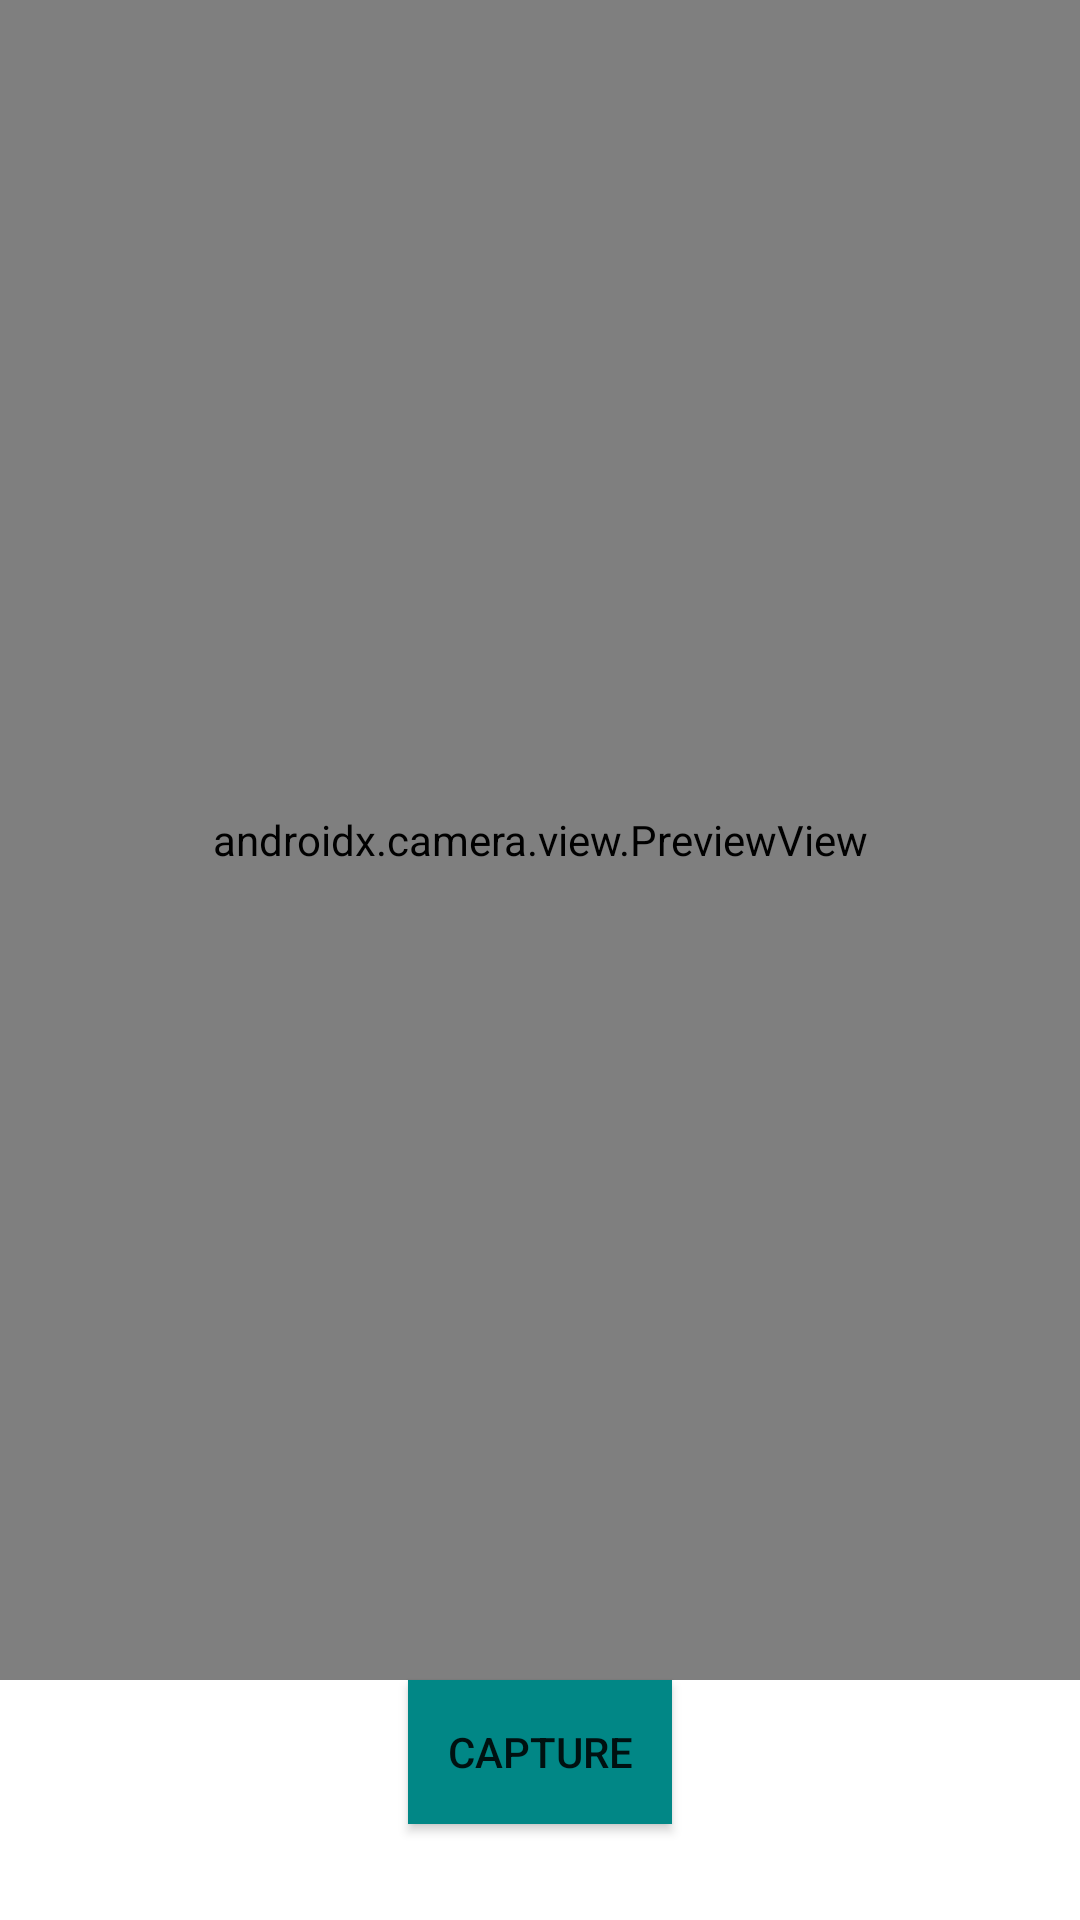

This screen was rendered from an Android layout file. Write that file and the resources it references.
<!-- AndroidManifest.xml: application theme Theme.HabitGuard -->
<!-- res/layout/activity_camera.xml -->
<?xml version="1.0" encoding="utf-8"?>
<androidx.constraintlayout.widget.ConstraintLayout
    xmlns:android="http://schemas.android.com/apk/res/android"
    xmlns:app="http://schemas.android.com/apk/res-auto"
    xmlns:tools="http://schemas.android.com/tools"
    android:layout_width="match_parent"
    android:layout_height="match_parent">

    <androidx.camera.view.PreviewView
        android:id="@+id/previewView"
        android:layout_width="0dp"
        android:layout_height="0dp"
        app:layout_constraintTop_toTopOf="parent"
        app:layout_constraintBottom_toTopOf="@+id/btnCapture"
        app:layout_constraintStart_toStartOf="parent"
        app:layout_constraintEnd_toEndOf="parent" />

    <Button
        android:id="@+id/btnCapture"
        android:layout_width="wrap_content"
        android:layout_height="wrap_content"
        android:text="Capture"
        android:layout_marginBottom="32dp"
        android:background="@color/teal_700"
        app:layout_constraintBottom_toBottomOf="parent"
        app:layout_constraintStart_toStartOf="parent"
        app:layout_constraintEnd_toEndOf="parent"
        tools:ignore="HardcodedText" />

</androidx.constraintlayout.widget.ConstraintLayout>
<!-- resources referenced by this layout -->
<resources>
  <color name="teal_700">#FF018786</color>
  <style name="Theme.HabitGuard" parent="Theme.MaterialComponents.DayNight.NoActionBar">
          
          <item name="colorPrimary">@color/purple_500</item>
          <item name="colorPrimaryVariant">@color/purple_700</item>
          <item name="colorSecondary">@color/teal_200</item>
          
          <item name="android:statusBarColor">@android:color/transparent</item>
          <item name="android:windowBackground">@color/white</item>
      </style>
  <color name="purple_500">#FF6200EE</color>
  <color name="purple_700">#FF3700B3</color>
  <color name="teal_200">#FF03DAC5</color>
  <color name="white">#FFFFFFFF</color>
</resources>
